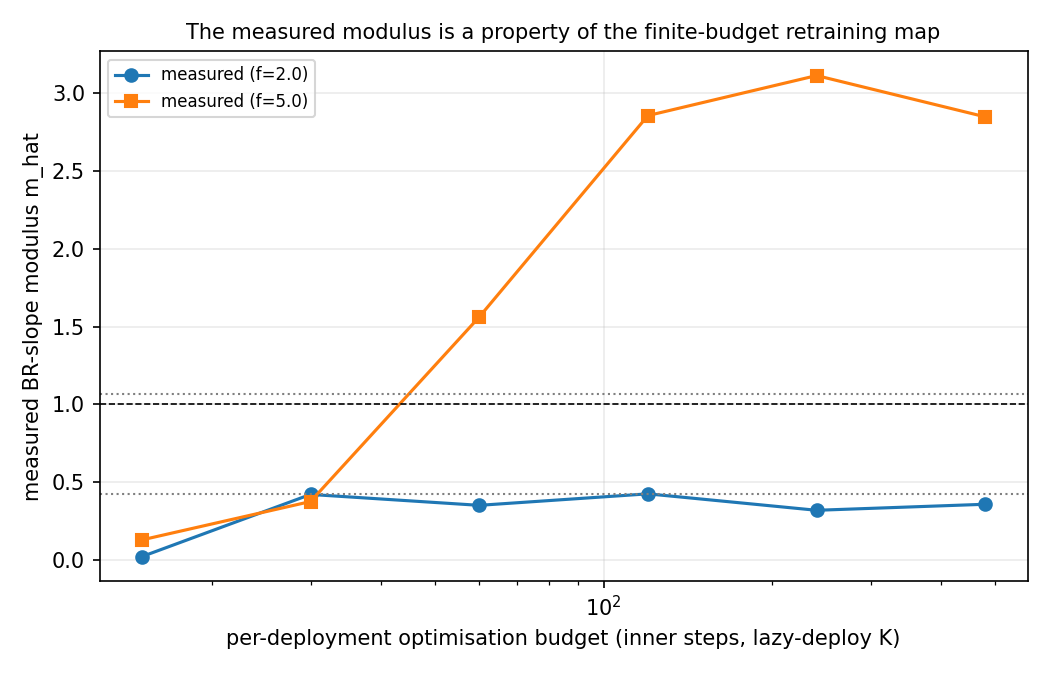

The table this chart was drawn from, first rows:
toxicity_feedback, inner_steps, m_median, m_all, m_pred_structural
2.0, 15, 0.02304, 0.5557;0.0131;0.0230, 0.4258
2.0, 30, 0.4223, 0.7913;0.0637;0.4223, 0.4258
2.0, 60, 0.3523, 0.6024;0.0712;0.3523, 0.4258
2.0, 120, 0.426, 0.5760;0.1008;0.4260, 0.4258
2.0, 240, 0.3205, 0.5250;0.1693;0.3205, 0.4258
2.0, 480, 0.3592, 0.5965;0.1342;0.3592, 0.4258
5.0, 15, 0.1303, 0.4900;0.1303;0.0182, 1.064
5.0, 30, 0.3767, 0.3767;0.9192;0.2492, 1.064
5.0, 60, 1.561, 0.4406;2.4965;1.5610, 1.064
5.0, 120, 2.854, 0.1614;4.6126;2.8540, 1.064
5.0, 240, 3.111, 0.1892;4.8209;3.1108, 1.064
5.0, 480, 2.846, 0.7034;4.9119;2.8456, 1.064
